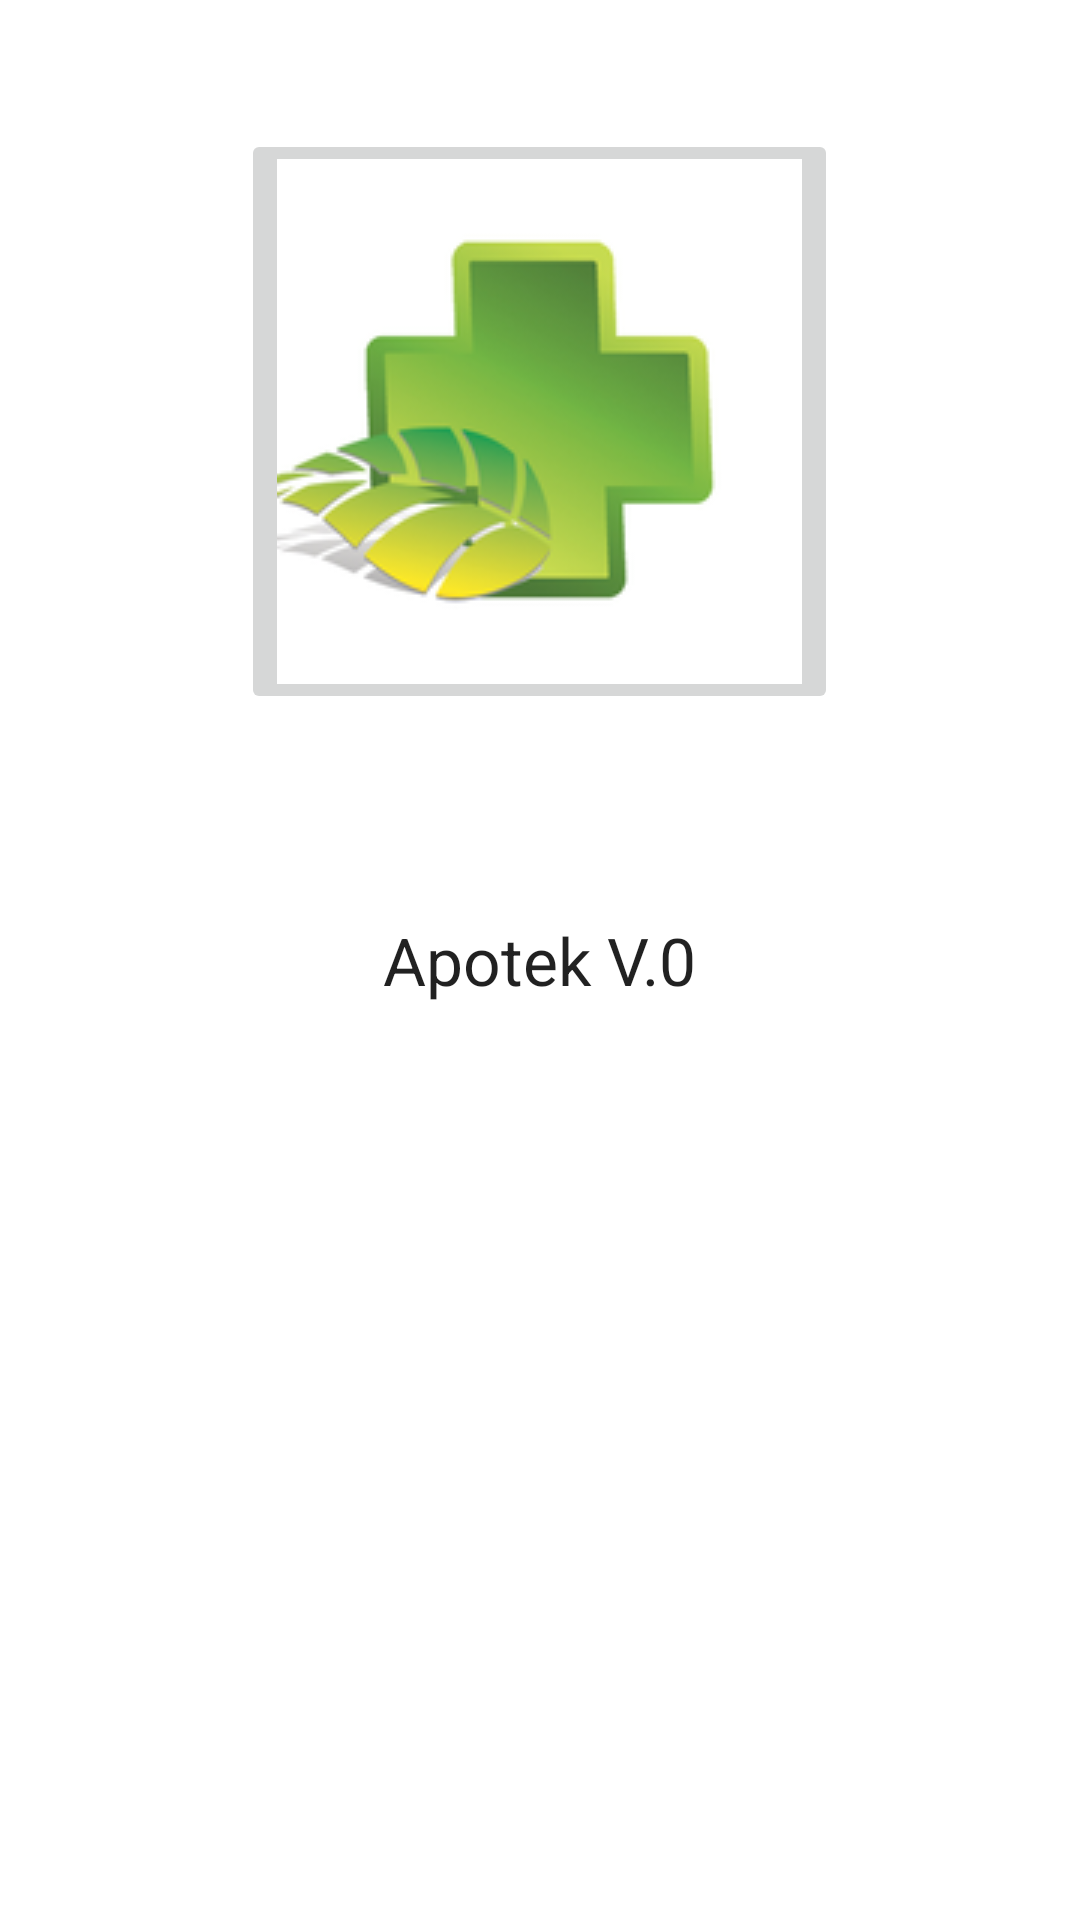

Android layout source for this screen:
<!-- AndroidManifest.xml: application theme AppTheme -->
<!-- res/layout/abaut.xml -->
<?xml version="1.0" encoding="utf-8"?>
<RelativeLayout xmlns:android="http://schemas.android.com/apk/res/android"
    android:layout_width="match_parent" android:layout_height="match_parent"
    android:background="#ffffff">

    <ImageButton
        android:layout_width="wrap_content"
        android:layout_height="wrap_content"
        android:id="@+id/imageButton"
        android:layout_alignParentTop="true"
        android:layout_centerHorizontal="true"
        android:layout_marginTop="43dp"
        android:src="@drawable/apotek" />

    <TextView
        android:layout_width="wrap_content"
        android:layout_height="wrap_content"
        android:textAppearance="?android:attr/textAppearanceLarge"
        android:text="Apotek V.0"
        android:id="@+id/textView"
        android:layout_centerVertical="true"
        android:layout_centerHorizontal="true" />
</RelativeLayout>
<!-- resources referenced by this layout -->
<resources>
  <!-- drawable apotek (drawable) -->
  <?xml version="1.0" encoding="utf-8"?>
  <selector xmlns:android="http://schemas.android.com/apk/res/android">
      <item android:drawable="@drawable/imgapotek" />
  </selector>
  <style name="AppTheme" parent="Theme.AppCompat.Light.DarkActionBar">
          
          <item name="colorPrimary">@color/colorPrimary</item>
          <item name="colorPrimaryDark">@color/colorPrimaryDark</item>
          <item name="colorAccent">@color/colorAccent</item>
      </style>
  <!-- drawable imgapotek: png bitmap (drawable, 20715 bytes) -->
  <color name="colorPrimary">#3F51B5</color>
  <color name="colorPrimaryDark">#303F9F</color>
  <color name="colorAccent">#FF4081</color>
</resources>
